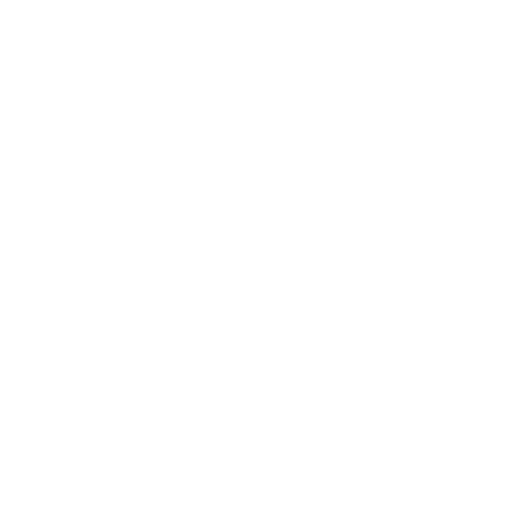
t = 0.00 s
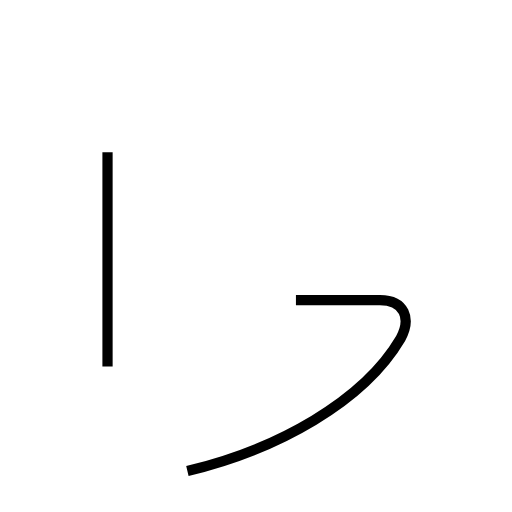
t = 1.79 s
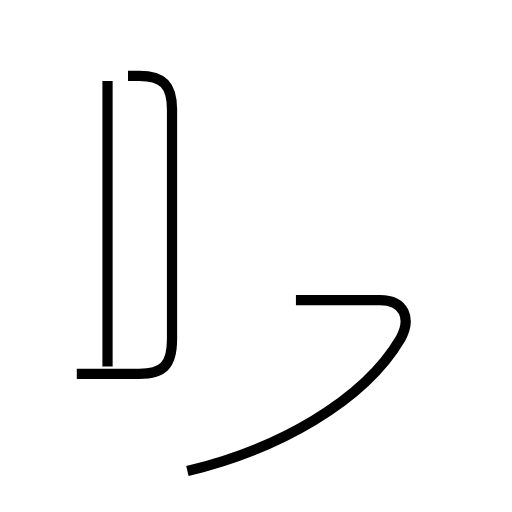
t = 3.21 s
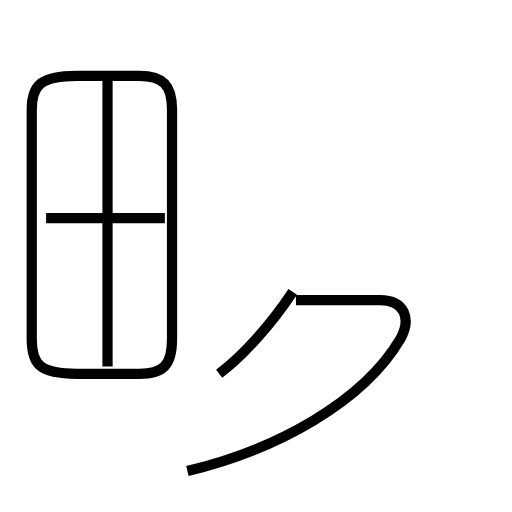
t = 5.10 s
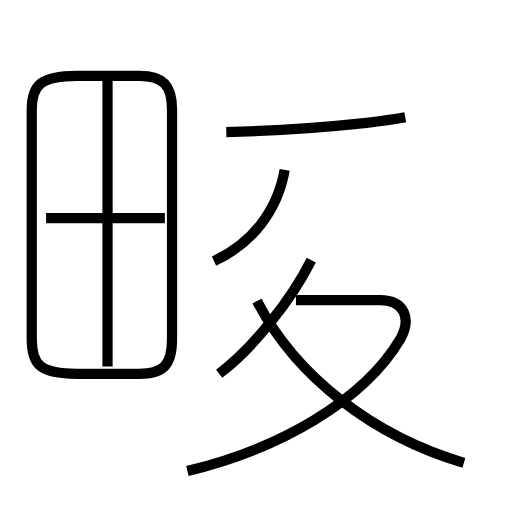
t = 6.87 s
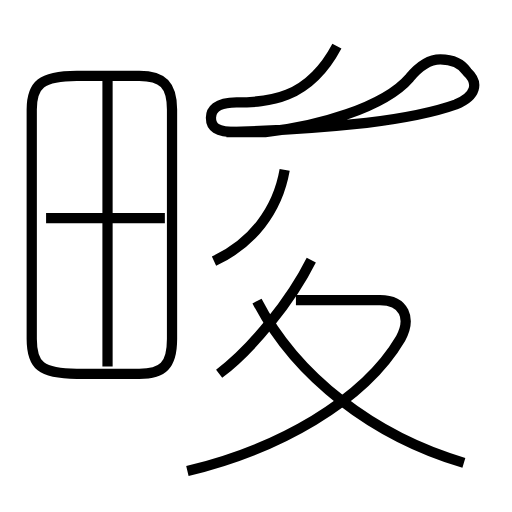
t = 8.45 s

The animated SVG that drew these frames (rendered in a browser with its animation timeline set to each time). Animation: 8 SMIL elements (animate=8); one cycle of 8.45 s.

<?xml version='1.0' encoding='utf-8'?>
<svg viewBox="0.0 -6.0 50.0 50.0" version="1.1" xmlns="http://www.w3.org/2000/svg"><rect x="-1000" y="-1000" width="2000" height="2000" stroke="white" fill="white" /><g style="fill:none;stroke:#000000;stroke-width:1"><path d="M 18.3 2.0 C 27.1 -0.1 35.5 -4.8 39.1 -10.9 C 40.2 -12.9 39.5 -14.7 37.1 -14.7 L 28.9 -14.7 " transform="translate(0.0 38.0)" stroke-dasharray="38.77327999205832" stroke-dashoffset="38.77327999205832"><animate attributeName="stroke-dashoffset" from="38.77327999205832" to="0" dur="1.1631983997617497s" begin="0s" fill="freeze" /></path><path d="M 10.5 -8.2 L 10.5 -36.1 " transform="translate(0.0 38.0)" stroke-dasharray="27.900000000000002" stroke-dashoffset="27.900000000000002"><animate attributeName="stroke-dashoffset" from="27.900000000000002" to="0" dur="0.8370000000000001s" begin="1.1631983997617497s" fill="freeze" /></path><path d="M 7.5 -7.5 L 13.6 -7.5 C 15.9 -7.5 16.8 -8.3 16.8 -10.9 L 16.8 -33.3 C 16.8 -35.7 15.9 -36.6 13.6 -36.6 L 7.5 -36.6 C 4.0 -36.6 3.1 -35.7 3.1 -33.3 L 3.1 -10.9 C 3.1 -8.3 4.0 -7.5 7.5 -7.5 Z " transform="translate(0.0 38.0)" stroke-dasharray="80.86534944168515" stroke-dashoffset="80.86534944168515"><animate attributeName="stroke-dashoffset" from="80.86534944168515" to="0" dur="2.4259604832505546s" begin="2.0001983997617496s" fill="freeze" /></path><path d="M 16.1 -22.7 L 4.5 -22.7 " transform="translate(0.0 38.0)" stroke-dasharray="11.600000000000001" stroke-dashoffset="11.600000000000001"><animate attributeName="stroke-dashoffset" from="11.600000000000001" to="0" dur="0.34800000000000003s" begin="4.426158883012304s" fill="freeze" /></path><path d="M 21.4 -7.5 C 24.6 -9.9 28.4 -14.6 30.4 -18.6 " transform="translate(0.0 38.0)" stroke-dasharray="14.394315061178375" stroke-dashoffset="14.394315061178375"><animate attributeName="stroke-dashoffset" from="14.394315061178375" to="0" dur="0.4318294518353512s" begin="4.774158883012304s" fill="freeze" /></path><path d="M 45.3 1.2 C 36.5 -1.4 28.9 -7.2 25.1 -14.6 " transform="translate(0.0 38.0)" stroke-dasharray="26.33518474296843" stroke-dashoffset="26.33518474296843"><animate attributeName="stroke-dashoffset" from="26.33518474296843" to="0" dur="0.7900555422890528s" begin="5.205988334847655s" fill="freeze" /></path><path d="M 20.9 -18.5 C 24.6 -20.2 27.1 -23.4 27.8 -27.4 " transform="translate(0.0 38.0)" stroke-dasharray="11.727544906329191" stroke-dashoffset="11.727544906329191"><animate attributeName="stroke-dashoffset" from="11.727544906329191" to="0" dur="0.3518263471898757s" begin="5.9960438771367075s" fill="freeze" /></path><path d="M 22.1 -31.1 C 26.6 -31.2 31.1 -31.5 35.8 -32.0 C 39.0 -32.4 42.0 -32.9 44.5 -33.8 C 46.5 -34.6 46.8 -35.9 45.6 -37.0 C 45.0 -37.9 44.0 -38.2 43.0 -38.2 C 41.9 -38.2 40.9 -37.5 40.0 -36.4 C 37.5 -33.5 30.9 -31.6 25.9 -31.1 L 23.1 -31.1 C 21.1 -31.1 20.6 -31.6 20.6 -32.5 C 20.6 -33.2 21.1 -34.0 23.1 -34.0 C 26.1 -34.0 30.1 -34.2 32.9 -39.5" transform="translate(0.0 38.0)" stroke-dasharray="70.19035319664573" stroke-dashoffset="70.19035319664573"><animate attributeName="stroke-dashoffset" from="70.19035319664573" to="0" dur="2.105710595899372s" begin="6.347870224326583s" fill="freeze" /></path></g></svg>
